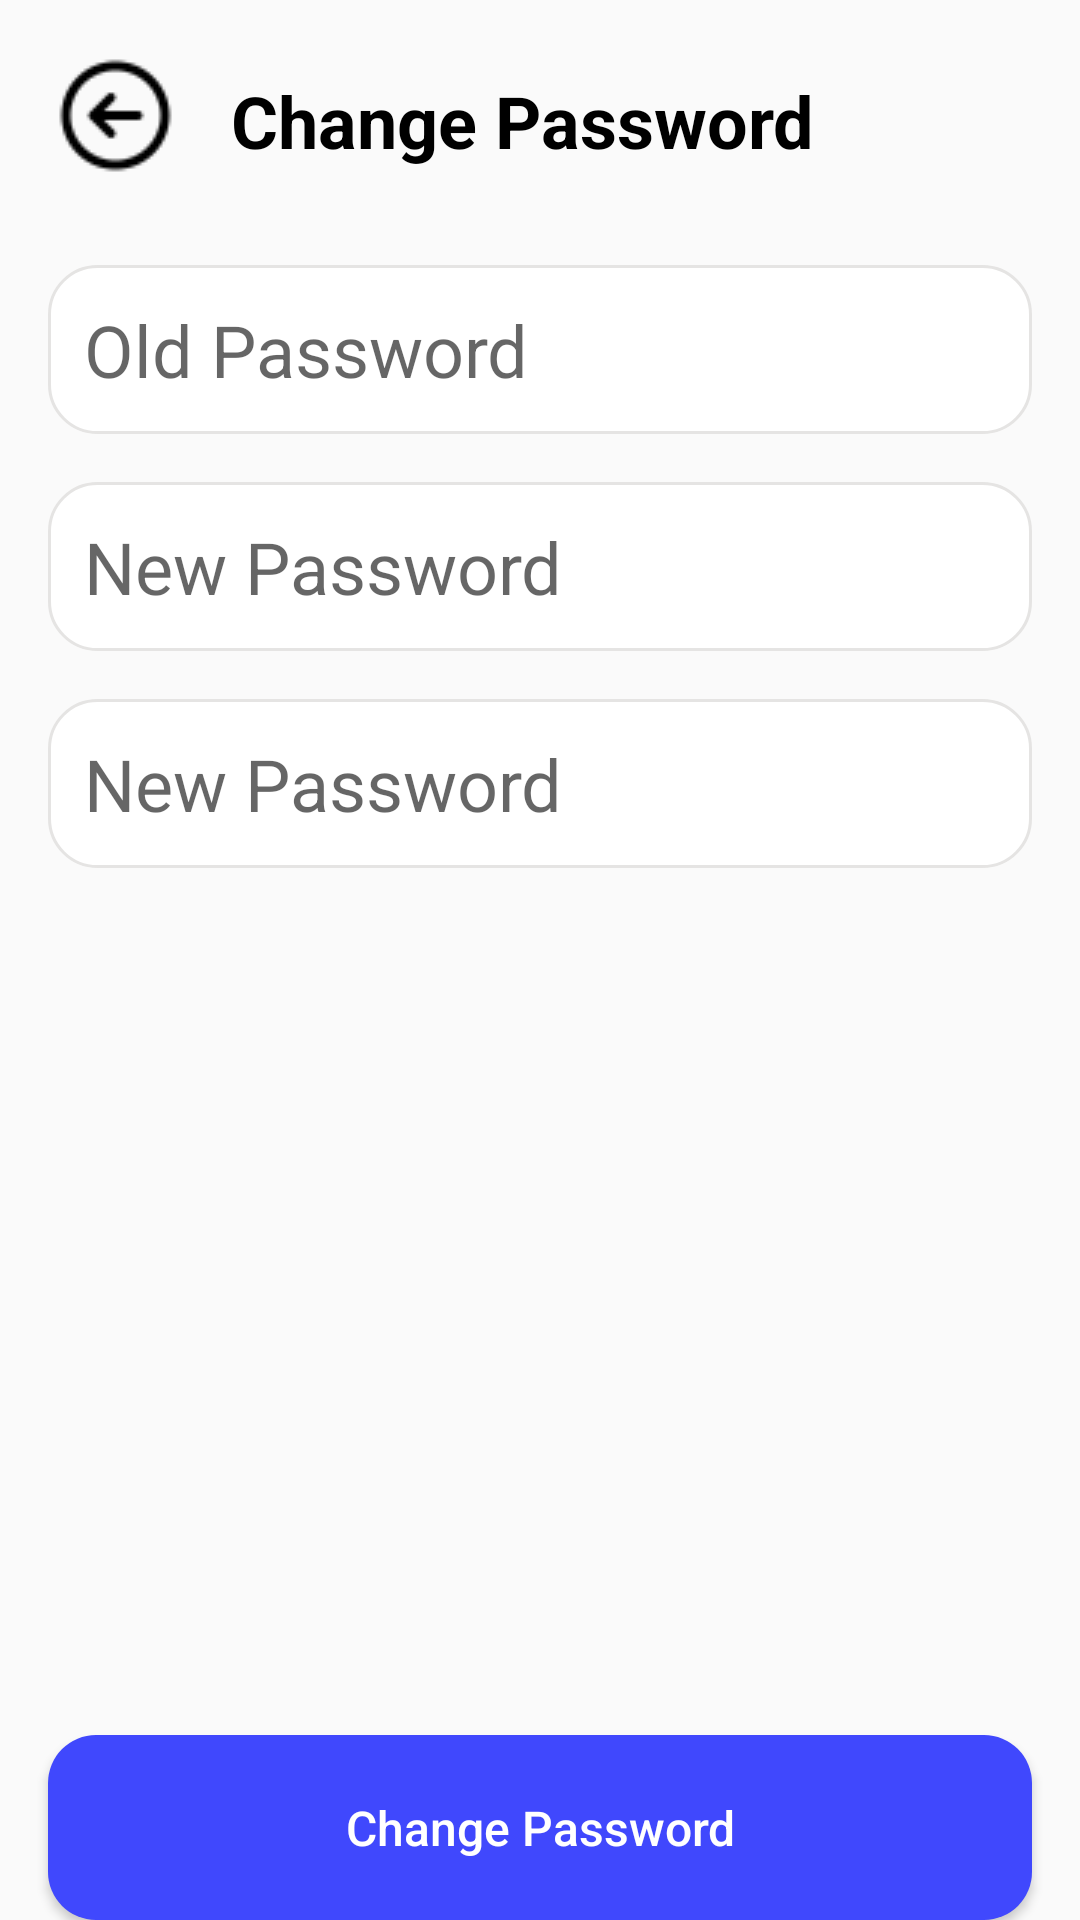

This screen was rendered from an Android layout file. Write that file and the resources it references.
<!-- AndroidManifest.xml: application theme Theme.PetTradingPlatform -->
<!-- res/layout/activity_change_password.xml -->
<?xml version="1.0" encoding="utf-8"?>
<androidx.constraintlayout.widget.ConstraintLayout xmlns:android="http://schemas.android.com/apk/res/android"
    xmlns:app="http://schemas.android.com/apk/res-auto"
    android:layout_width="match_parent"
    android:layout_height="match_parent">

    <ImageButton
        android:id="@+id/backButton"
        android:layout_width="wrap_content"
        android:layout_height="wrap_content"
        android:src="@drawable/back_arrow"
        android:background="?attr/selectableItemBackgroundBorderless"
        android:contentDescription="Back"
        app:layout_constraintStart_toStartOf="parent"
        app:layout_constraintTop_toTopOf="parent"
        android:layout_margin="16dp"/>

    <TextView
        android:id="@+id/titleTextView"
        android:layout_width="wrap_content"
        android:layout_height="wrap_content"
        android:layout_marginTop="24dp"
        android:text="Change Password"
        android:textSize="24sp"
        android:textStyle="bold"
        android:textColor="@android:color/black"
        android:layout_marginStart="16dp"
        app:layout_constraintStart_toEndOf="@id/backButton"
        app:layout_constraintTop_toTopOf="parent" />

    <EditText
        android:id="@+id/oldPasswordEditText"
        android:layout_width="match_parent"
        android:layout_height="wrap_content"
        android:hint="Old Password"
        android:textSize="24dp"
        android:background="@drawable/custom_input_text"
        android:padding="12dp"
        android:inputType="textPassword"
        app:layout_constraintTop_toBottomOf="@id/titleTextView"
        android:layout_marginTop="32dp"
        android:layout_marginStart="16dp"
        android:layout_marginEnd="16dp"/>

    <EditText
        android:id="@+id/newPasswordEditText"
        android:layout_width="match_parent"
        android:layout_height="wrap_content"
        android:hint="New Password"
        android:textSize="24dp"
        android:background="@drawable/custom_input_text"
        android:padding="12dp"
        android:inputType="textPassword"
        app:layout_constraintTop_toBottomOf="@id/oldPasswordEditText"
        android:layout_marginTop="16dp"
        android:layout_marginStart="16dp"
        android:layout_marginEnd="16dp"/>

    <EditText
        android:id="@+id/confirmPasswordEditText"
        android:layout_width="match_parent"
        android:layout_height="wrap_content"
        android:hint="New Password"
        android:textSize="24dp"
        android:background="@drawable/custom_input_text"
        android:padding="12dp"
        android:inputType="textPassword"
        app:layout_constraintTop_toBottomOf="@id/newPasswordEditText"
        android:layout_marginTop="16dp"
        android:layout_marginStart="16dp"
        android:layout_marginEnd="16dp"/>

    <Button
        android:id="@+id/changePasswordButton"
        android:layout_width="match_parent"
        android:layout_height="wrap_content"
        android:text="Change Password"
        android:textSize="16dp"
        android:paddingVertical="20dp"
        android:background="@drawable/custom_button_selected"
        android:textColor="@color/white"
        android:textAllCaps="false"
        android:layout_marginTop="16dp"
        app:layout_constraintBottom_toBottomOf="parent"
        android:layout_marginHorizontal="16dp"/>

</androidx.constraintlayout.widget.ConstraintLayout>
<!-- resources referenced by this layout -->
<resources>
  <color name="white">#FFFFFFFF</color>
  <!-- drawable back_arrow: png bitmap (drawable, 787 bytes) -->
  <!-- drawable custom_button_selected (drawable) -->
  <?xml version="1.0" encoding="utf-8"?>
  <shape xmlns:android="http://schemas.android.com/apk/res/android" android:shape="rectangle">
      <solid android:color="@color/indigo_A700"/>
      <corners android:radius="16dp"/>
  </shape>
  <!-- drawable custom_input_text (drawable) -->
  <?xml version="1.0" encoding="utf-8"?>
  <shape xmlns:android="http://schemas.android.com/apk/res/android" android:shape="rectangle">
      <solid android:color="@color/white"/>
      <stroke android:color="@color/gray_300" android:width="1dp"/>
      <corners android:radius="16dp"/>
  </shape>
  <style name="Theme.PetTradingPlatform" parent="Base.Theme.PetTradingPlatform" />
  <color name="indigo_A700">#4048fd</color>
  <color name="gray_300">#e5e4e3</color>
  <style name="Base.Theme.PetTradingPlatform" parent="Theme.AppCompat.DayNight">
  
      </style>
</resources>
